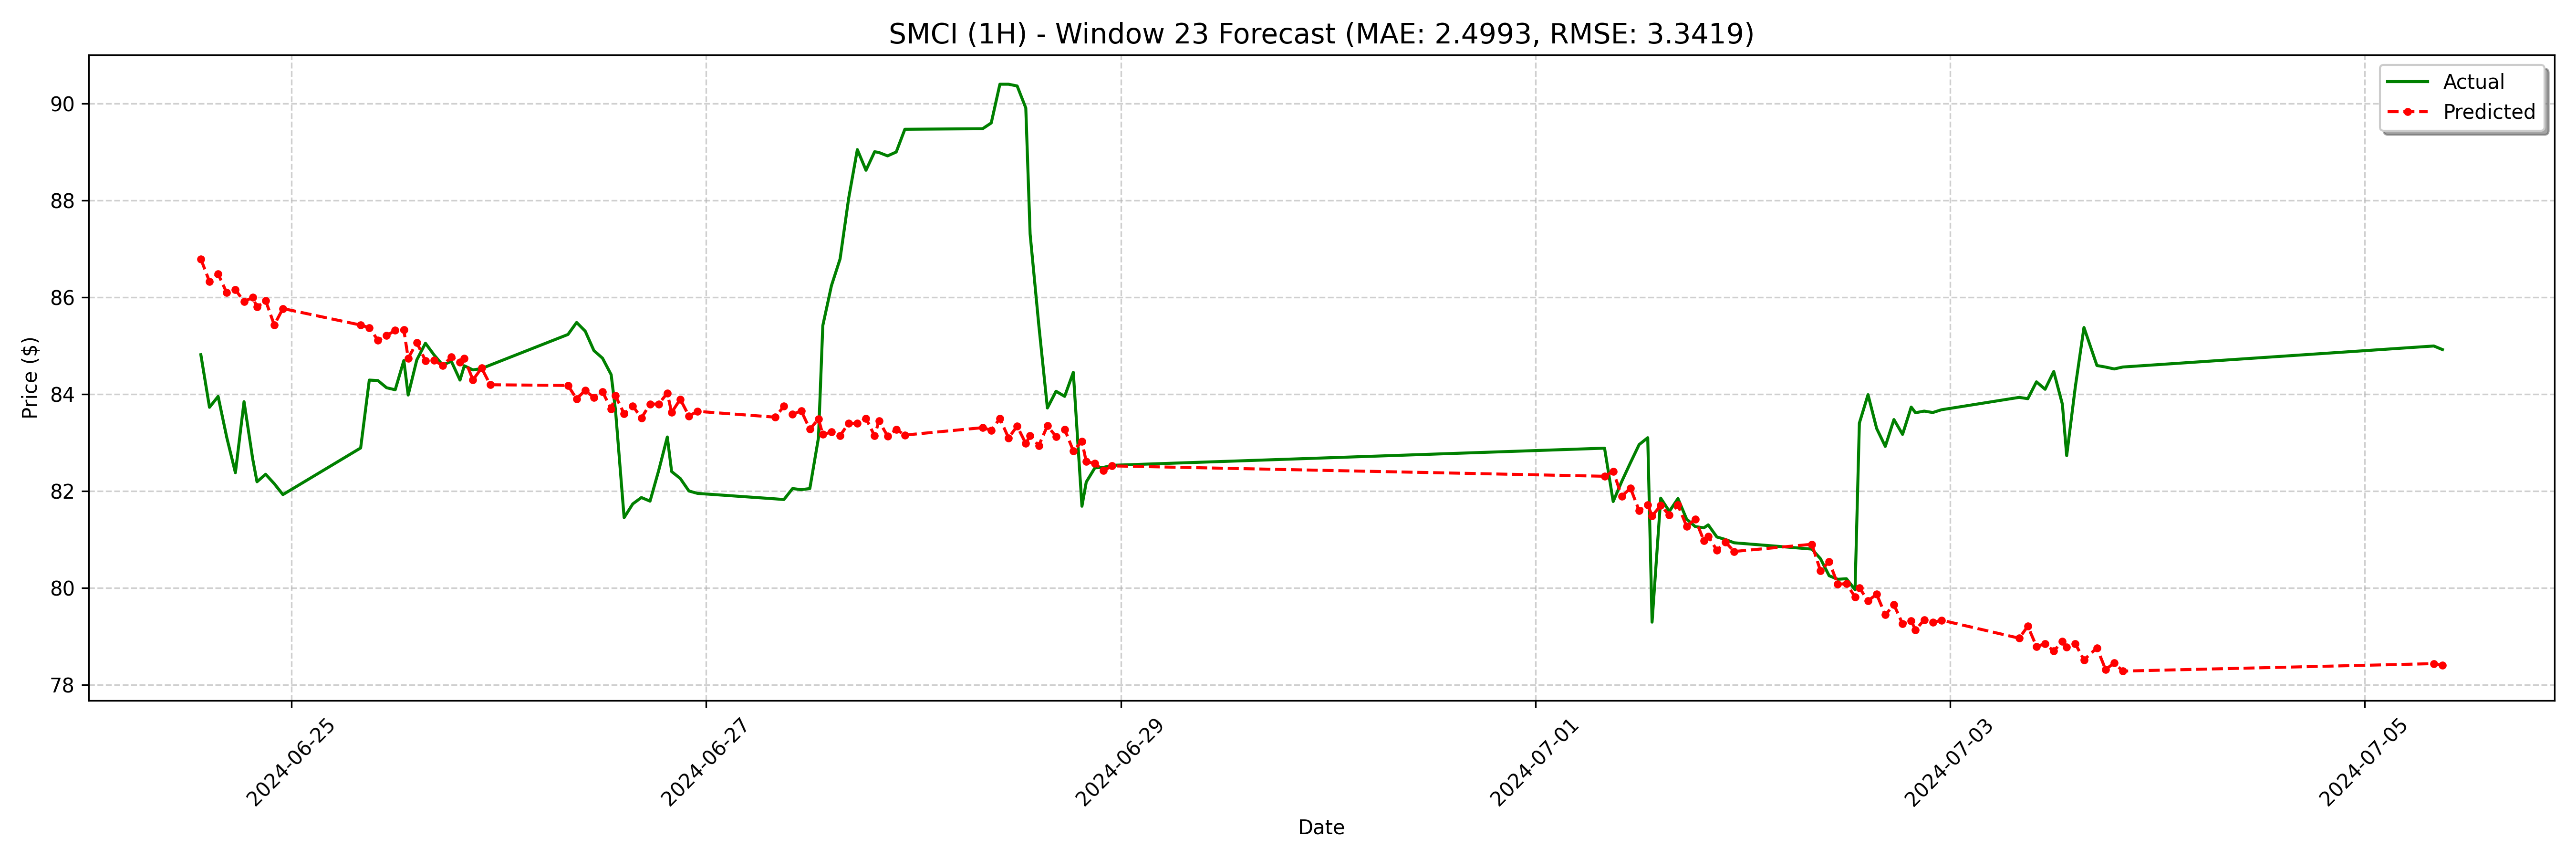

Data behind this chart, as committed beside it:
date, actual, forecast
2024-06-24 13:30:00, 84.81, 86.79
2024-06-24 14:30:00, 83.73, 86.32
2024-06-24 15:30:00, 83.95, 86.48
2024-06-24 16:30:00, 83.1, 86.09
2024-06-24 17:30:00, 82.38, 86.16
2024-06-24 18:30:00, 83.84, 85.91
2024-06-24 19:30:00, 82.67, 86
2024-06-24 20:00:00, 82.19, 85.8
2024-06-24 21:00:00, 82.34, 85.93
2024-06-24 22:00:00, 82.15, 85.43
2024-06-24 23:00:00, 81.92, 85.77
2024-06-25 08:00:00, 82.89, 85.43
2024-06-25 09:00:00, 84.29, 85.37
2024-06-25 10:00:00, 84.28, 85.11
2024-06-25 11:00:00, 84.13, 85.21
2024-06-25 12:00:00, 84.09, 85.32
2024-06-25 13:00:00, 84.69, 85.33
2024-06-25 13:30:00, 83.98, 84.74
2024-06-25 14:30:00, 84.71, 85.07
2024-06-25 15:30:00, 85.05, 84.69
2024-06-25 16:30:00, 84.81, 84.7
2024-06-25 17:30:00, 84.6, 84.59
2024-06-25 18:30:00, 84.68, 84.77
2024-06-25 19:30:00, 84.29, 84.66
2024-06-25 20:00:00, 84.58, 84.74
2024-06-25 21:00:00, 84.5, 84.29
2024-06-25 22:00:00, 84.53, 84.54
2024-06-25 23:00:00, 84.6, 84.19
2024-06-26 08:00:00, 85.23, 84.18
2024-06-26 09:00:00, 85.48, 83.9
2024-06-26 10:00:00, 85.3, 84.08
2024-06-26 11:00:00, 84.9, 83.93
2024-06-26 12:00:00, 84.74, 84.05
2024-06-26 13:00:00, 84.4, 83.7
2024-06-26 13:30:00, 83.67, 83.96
2024-06-26 14:30:00, 81.45, 83.59
2024-06-26 15:30:00, 81.73, 83.76
2024-06-26 16:30:00, 81.86, 83.51
2024-06-26 17:30:00, 81.79, 83.79
2024-06-26 18:30:00, 82.42, 83.8
2024-06-26 19:30:00, 83.12, 84.02
2024-06-26 20:00:00, 82.4, 83.62
2024-06-26 21:00:00, 82.26, 83.9
2024-06-26 22:00:00, 82.0, 83.55
2024-06-26 23:00:00, 81.95, 83.64
2024-06-27 08:00:00, 81.84, 83.52
2024-06-27 09:00:00, 81.82, 83.75
2024-06-27 10:00:00, 82.05, 83.58
2024-06-27 11:00:00, 82.03, 83.66
2024-06-27 12:00:00, 82.05, 83.27
2024-06-27 13:00:00, 83.1, 83.49
2024-06-27 13:30:00, 85.41, 83.17
2024-06-27 14:30:00, 86.24, 83.22
2024-06-27 15:30:00, 86.79, 83.14
2024-06-27 16:30:00, 88.05, 83.4
2024-06-27 17:30:00, 89.05, 83.4
2024-06-27 18:30:00, 88.62, 83.5
2024-06-27 19:30:00, 89.01, 83.14
2024-06-27 20:00:00, 88.99, 83.45
2024-06-27 21:00:00, 88.92, 83.13
... 68 more rows
